The GitHub repository Funky-UWI/FoliageFixerModel contains a labelled image folder "segmented-dataset" with 11 categories: bacterial spot, early blight, late blight, leaf mold, septoria leaf spot, spider mites two-spotted spider mite, target spot, tomato yellow leaf curl virus, tomato mosaic virus, healthy, powdery mildew. Examples follow, each with its label.

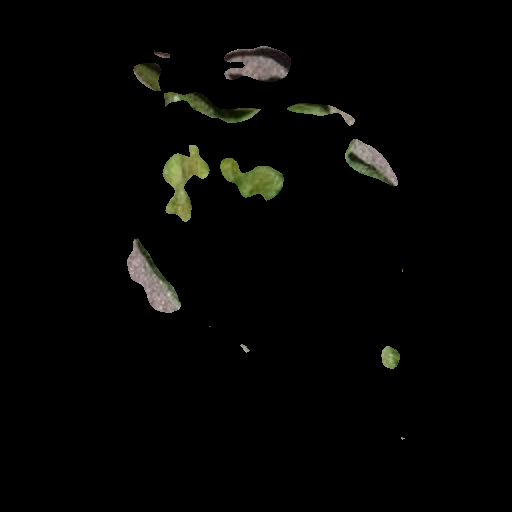
Label: leaf mold

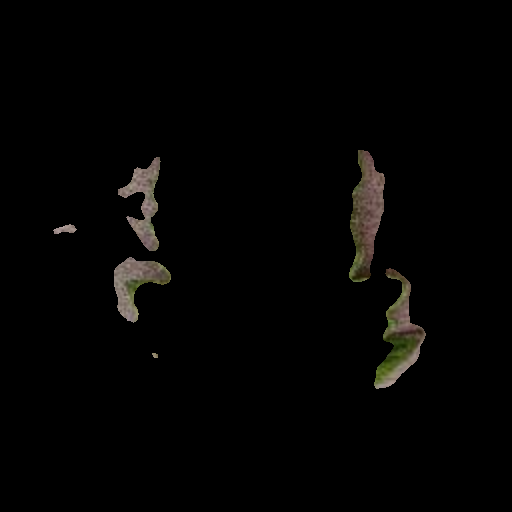
Label: tomato yellow leaf curl virus

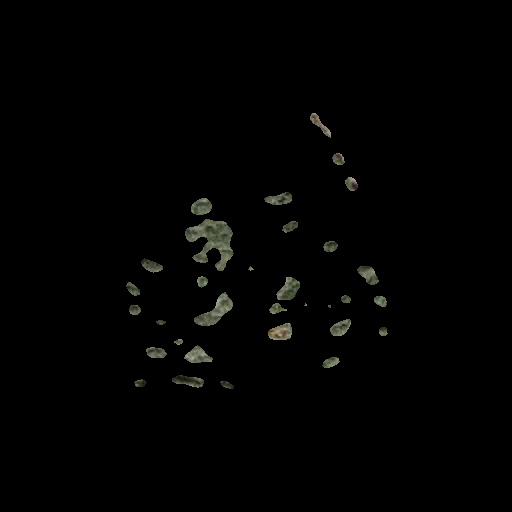
Label: target spot

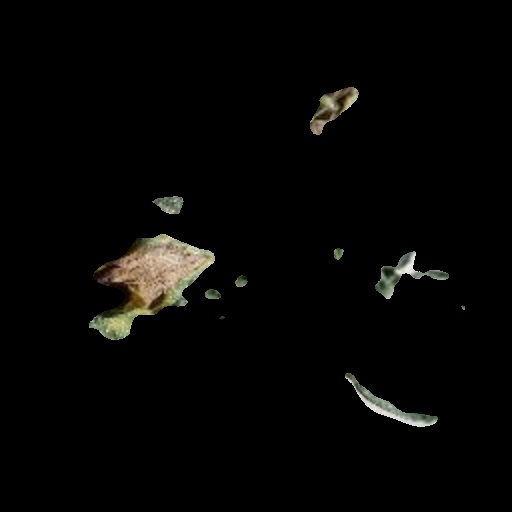
Label: early blight

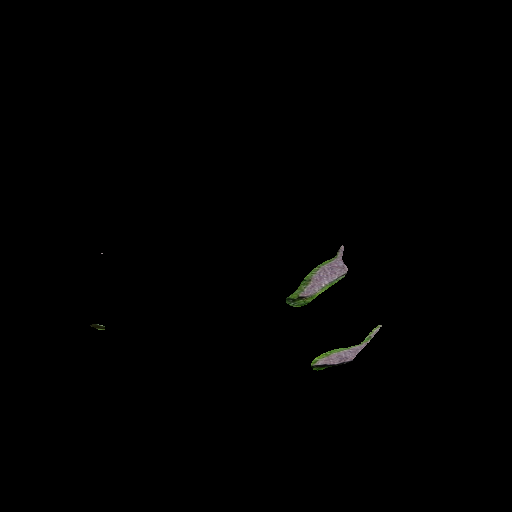
Label: tomato mosaic virus

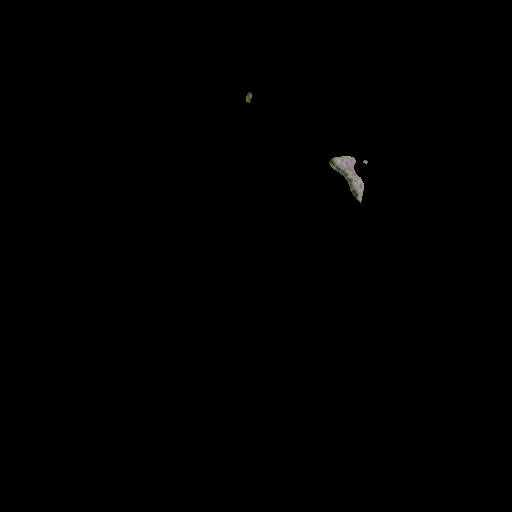
Label: spider mites two-spotted spider mite
